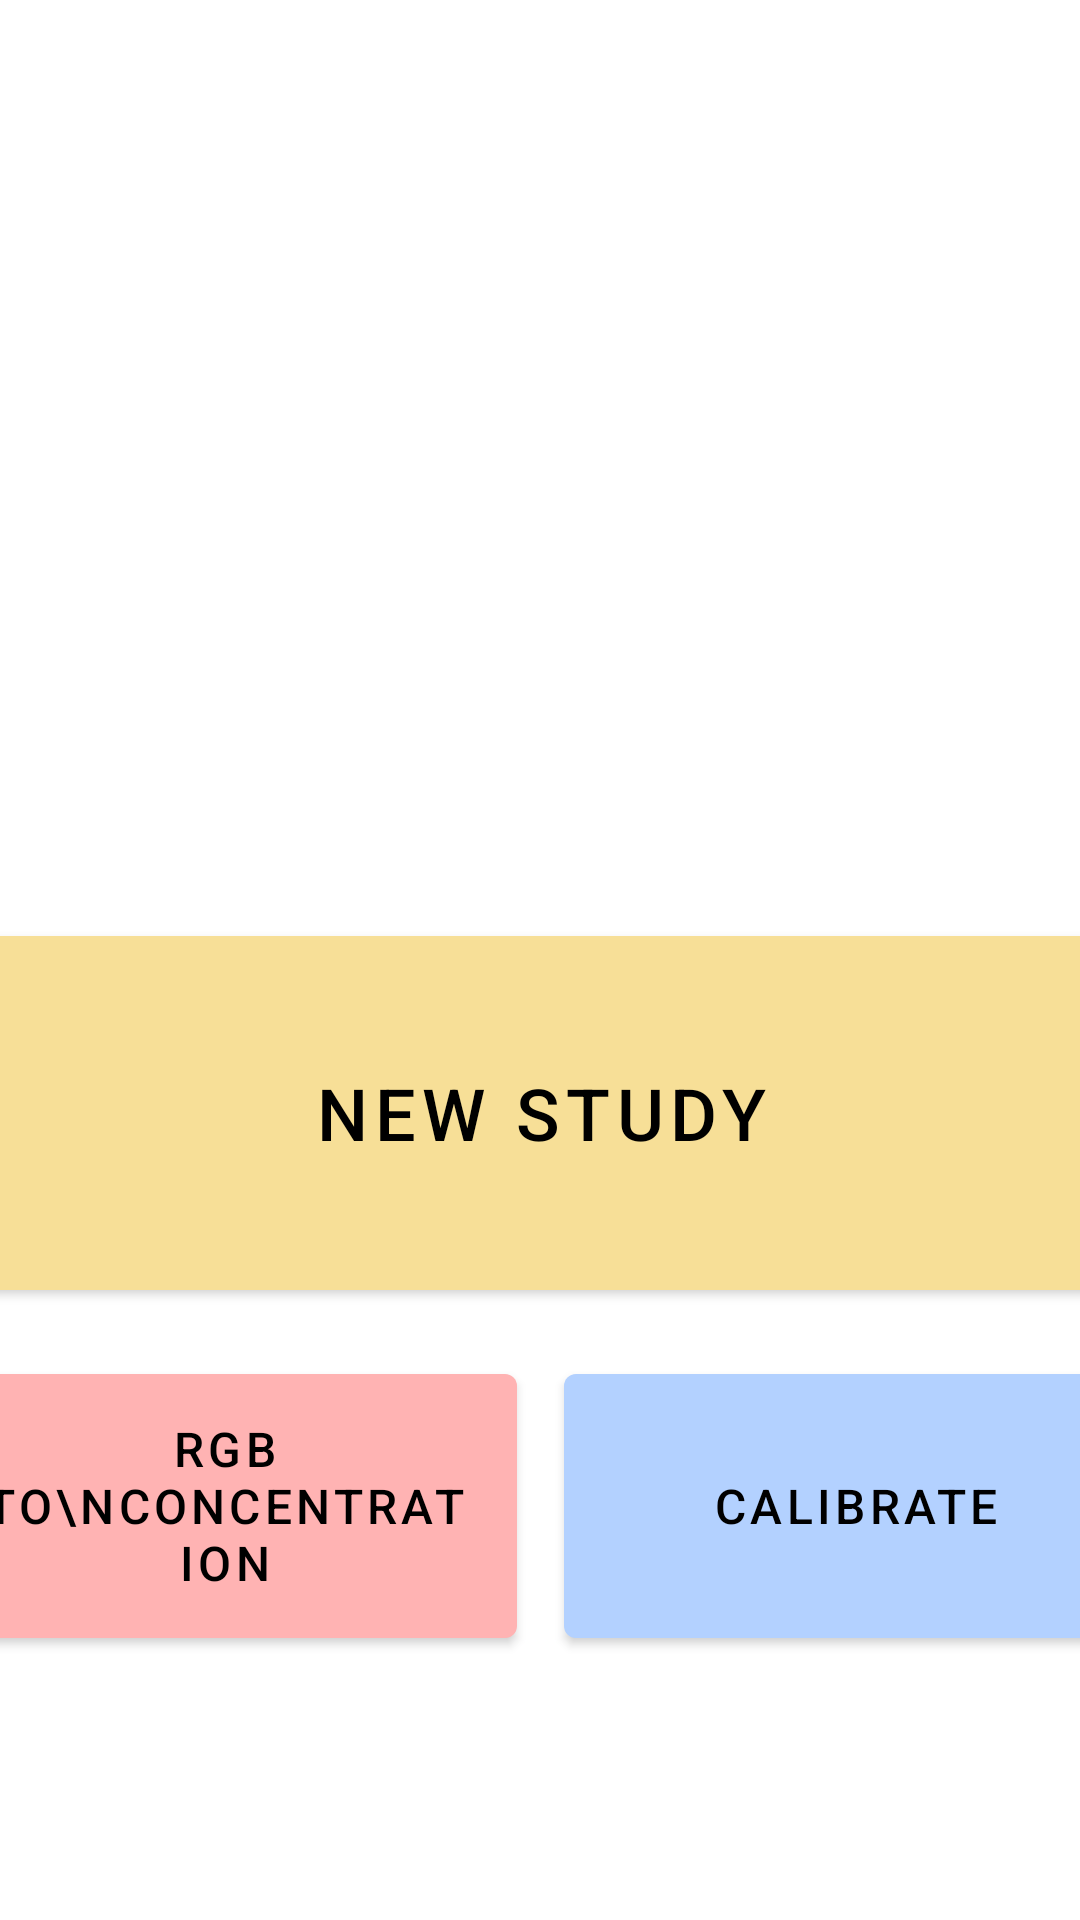

Reconstruct the res/layout file that produces this screen, plus the resources it refers to.
<!-- AndroidManifest.xml: application theme Theme.CameraRgb -->
<!-- res/layout/activity_main.xml -->
<?xml version="1.0" encoding="utf-8"?>
<androidx.constraintlayout.widget.ConstraintLayout 
    xmlns:android="http://schemas.android.com/apk/res/android"
    xmlns:app="http://schemas.android.com/apk/res-auto"
    xmlns:tools="http://schemas.android.com/tools"
    android:layout_width="match_parent"
    android:layout_height="match_parent"
    tools:context=".MainActivity">

    <androidx.camera.view.PreviewView
        android:id="@+id/previewView"
        android:layout_width="match_parent"
        android:layout_height="match_parent"
        android:visibility="gone"
        app:layout_constraintTop_toTopOf="parent"
        app:layout_constraintBottom_toBottomOf="parent"
        app:layout_constraintStart_toStartOf="parent"
        app:layout_constraintEnd_toEndOf="parent" />

    <FrameLayout
        android:id="@+id/cameraOverlay"
        android:layout_width="match_parent"
        android:layout_height="match_parent"
        app:layout_constraintTop_toTopOf="parent"
        app:layout_constraintBottom_toBottomOf="parent"
        app:layout_constraintStart_toStartOf="parent"
        app:layout_constraintEnd_toEndOf="parent">

        <androidx.recyclerview.widget.RecyclerView
            android:id="@+id/photoRecyclerView"
            android:layout_width="match_parent"
            android:layout_height="wrap_content"
            android:layout_gravity="bottom"
            android:layout_marginBottom="140dp"
            android:visibility="gone"
            android:orientation="horizontal"
            android:paddingStart="16dp"
            android:paddingEnd="16dp"
            android:clipToPadding="false" />

        <Button
            android:id="@+id/btnFinishStudy"
            android:layout_width="wrap_content"
            android:layout_height="wrap_content"
            android:text="FINISH STUDY"
            android:layout_gravity="top|center_horizontal"
            android:layout_marginTop="20dp"
            android:visibility="gone"
            android:backgroundTint="@android:color/holo_blue_dark"
            android:textColor="@android:color/white" />

        <ImageButton
            android:id="@+id/captureButton"
            android:layout_width="80dp"
            android:layout_height="80dp"
            android:layout_gravity="bottom|center_horizontal"
            android:layout_marginBottom="40dp"
            android:visibility="gone"
            android:background="@android:color/transparent"
            android:scaleType="fitCenter" />

    </FrameLayout>

    <com.google.android.material.button.MaterialButton
        android:id="@+id/btnNewStudy"
        android:layout_width="400dp"
        android:layout_height="130dp"
        android:text="NEW STUDY"
        android:textSize="24sp"
        app:backgroundTint="@color/pastel_yellow"
        android:textColor="@android:color/black"
        app:layout_constraintBottom_toBottomOf="parent"
        app:layout_constraintEnd_toEndOf="parent"
        app:layout_constraintStart_toStartOf="parent"
        app:layout_constraintTop_toTopOf="parent"
        app:layout_constraintVertical_bias="0.6" />

    <com.google.android.material.button.MaterialButton
        android:id="@+id/btnRgbToConcentration"
        android:layout_width="195dp"
        android:layout_height="100dp"
        android:text="RGB TO\nCONCENTRATION"
        android:textSize="16sp"
        app:backgroundTint="@color/pastel_red"
        android:textColor="@android:color/black"
        android:layout_marginTop="16dp"
        android:layout_marginEnd="8dp"
        app:layout_constraintTop_toBottomOf="@+id/btnNewStudy"
        app:layout_constraintStart_toStartOf="parent"
        app:layout_constraintEnd_toStartOf="@+id/btnCalibrate" />

    <com.google.android.material.button.MaterialButton
        android:id="@+id/btnCalibrate"
        android:layout_width="195dp"
        android:layout_height="100dp"
        android:text="CALIBRATE"
        android:textSize="16sp"
        app:backgroundTint="@color/pastel_blue"
        android:textColor="@android:color/black"
        android:layout_marginStart="8dp"
        app:layout_constraintStart_toEndOf="@+id/btnRgbToConcentration"
        app:layout_constraintEnd_toEndOf="parent"
        app:layout_constraintTop_toTopOf="@+id/btnRgbToConcentration" />

</androidx.constraintlayout.widget.ConstraintLayout>
<!-- resources referenced by this layout -->
<resources>
  <color name="pastel_blue">#B3D1FF</color>
  <color name="pastel_red">#FFB3B3</color>
  <color name="pastel_yellow">#F7DF97</color>
  <style name="Theme.CameraRgb" parent="Theme.MaterialComponents.DayNight.DarkActionBar">
          <item name="colorPrimary">@color/pastel_yellow</item>
          <item name="colorPrimaryVariant">@color/pastel_yellow</item>
          <item name="colorOnPrimary">@android:color/black</item>
          <item name="colorSecondary">@color/pastel_blue</item>
          <item name="colorSecondaryVariant">@color/pastel_blue</item>
          <item name="colorOnSecondary">@android:color/black</item>
          <item name="android:statusBarColor">?attr/colorPrimaryVariant</item>
      </style>
</resources>
